The GitHub repository Markelowww/diplom contains a labelled image folder "dataset_main" with 4 categories: AMD, CSR, DME, ERM. Examples follow, each with its label.

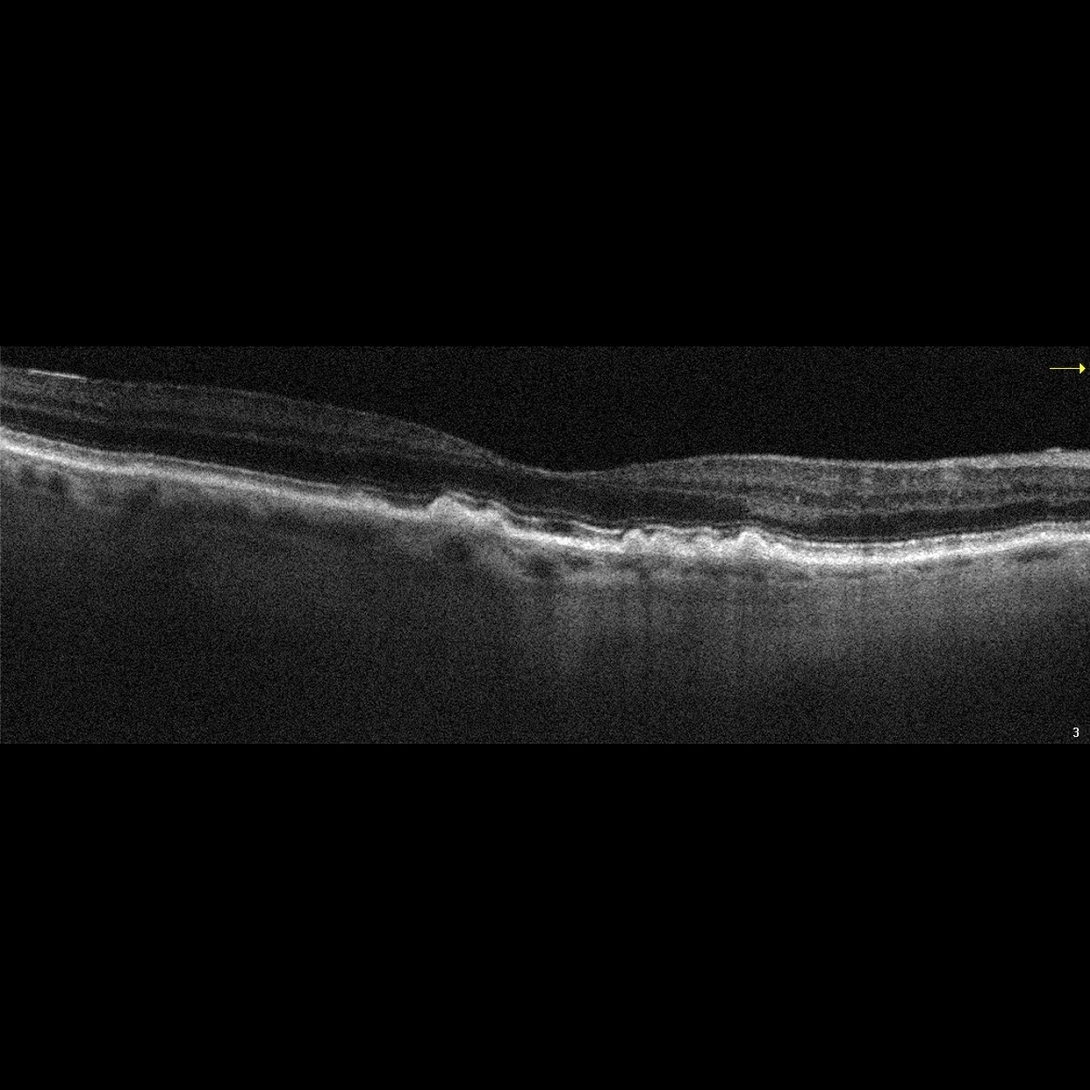
Label: AMD

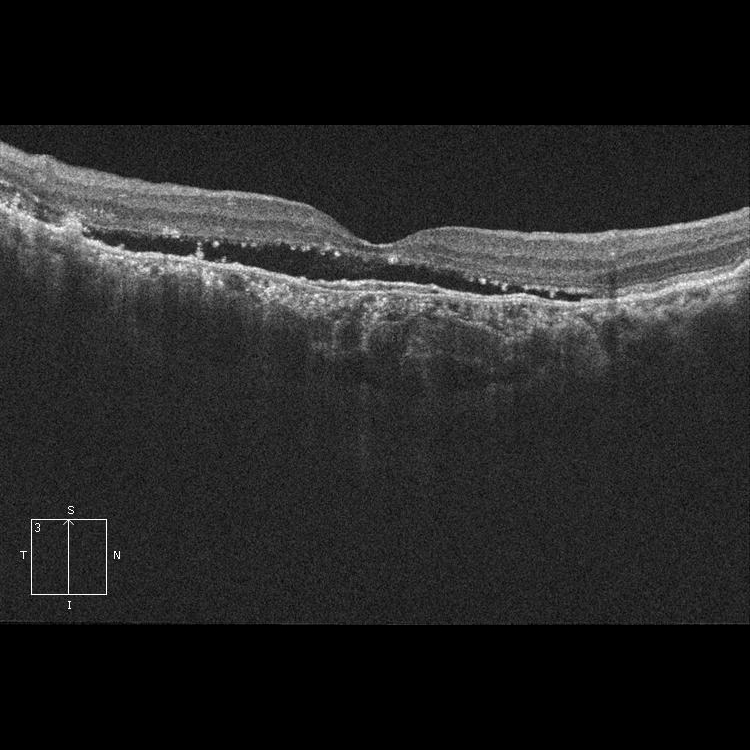
Label: CSR

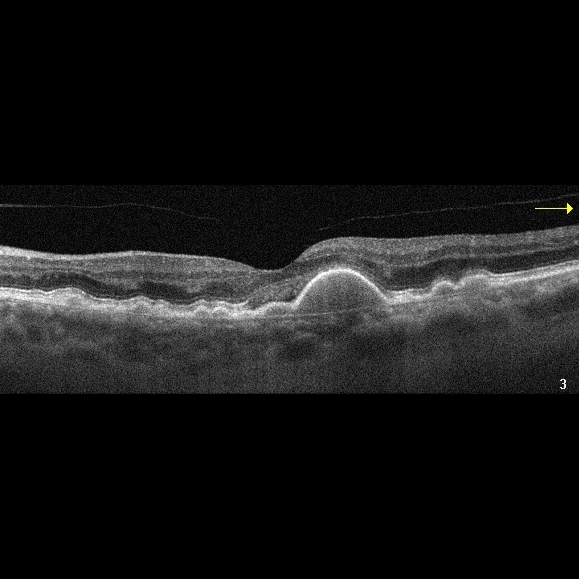
Label: AMD

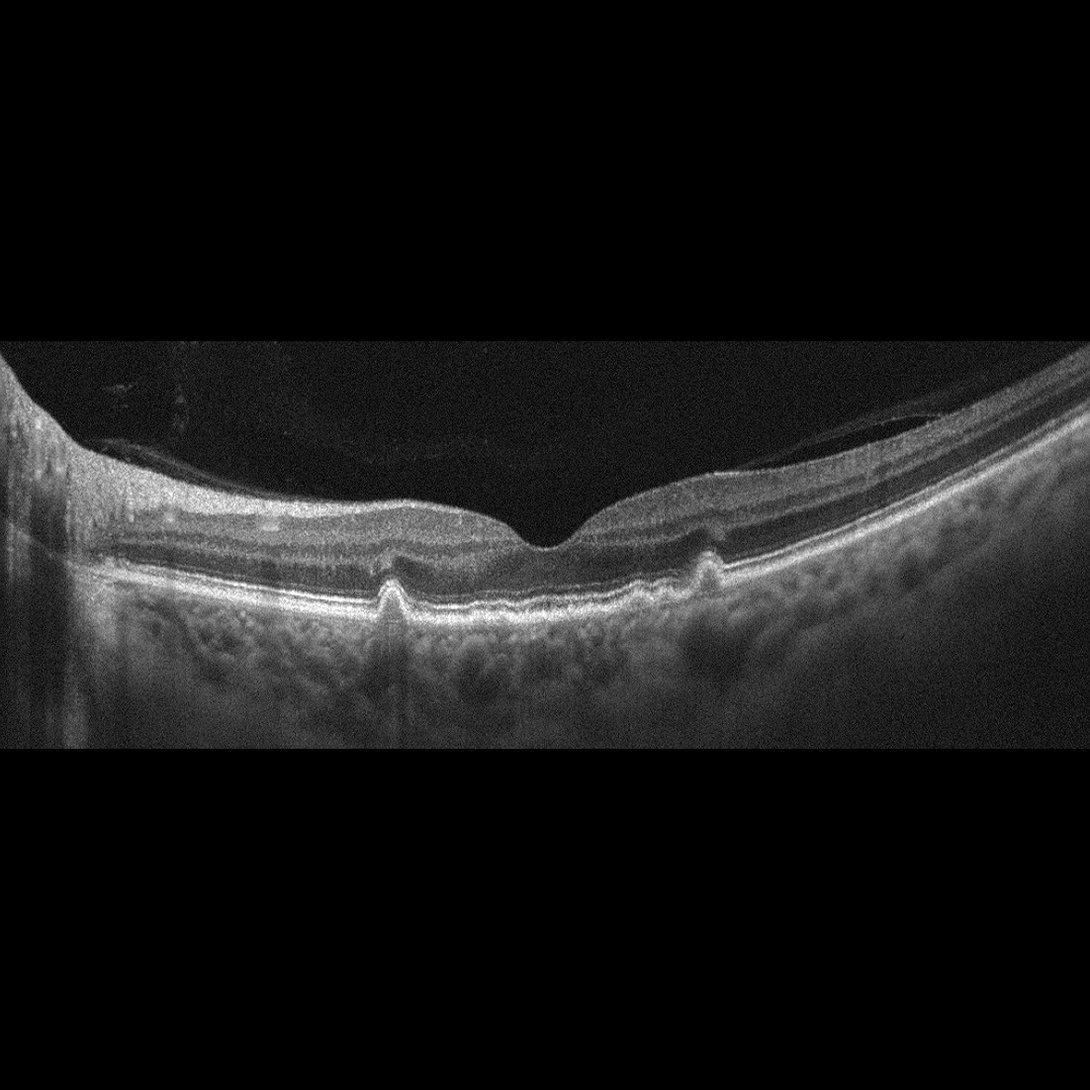
Label: AMD

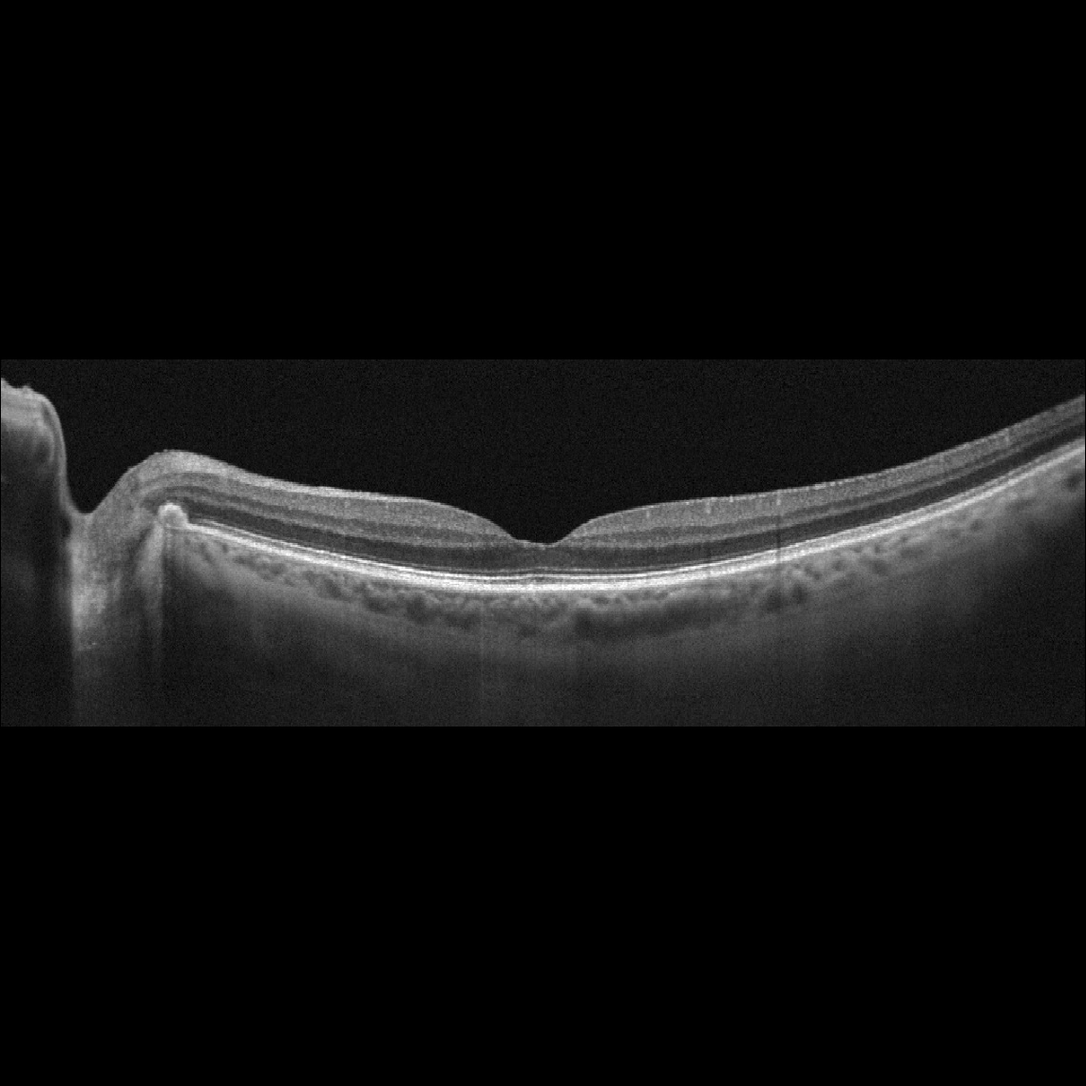
Label: AMD

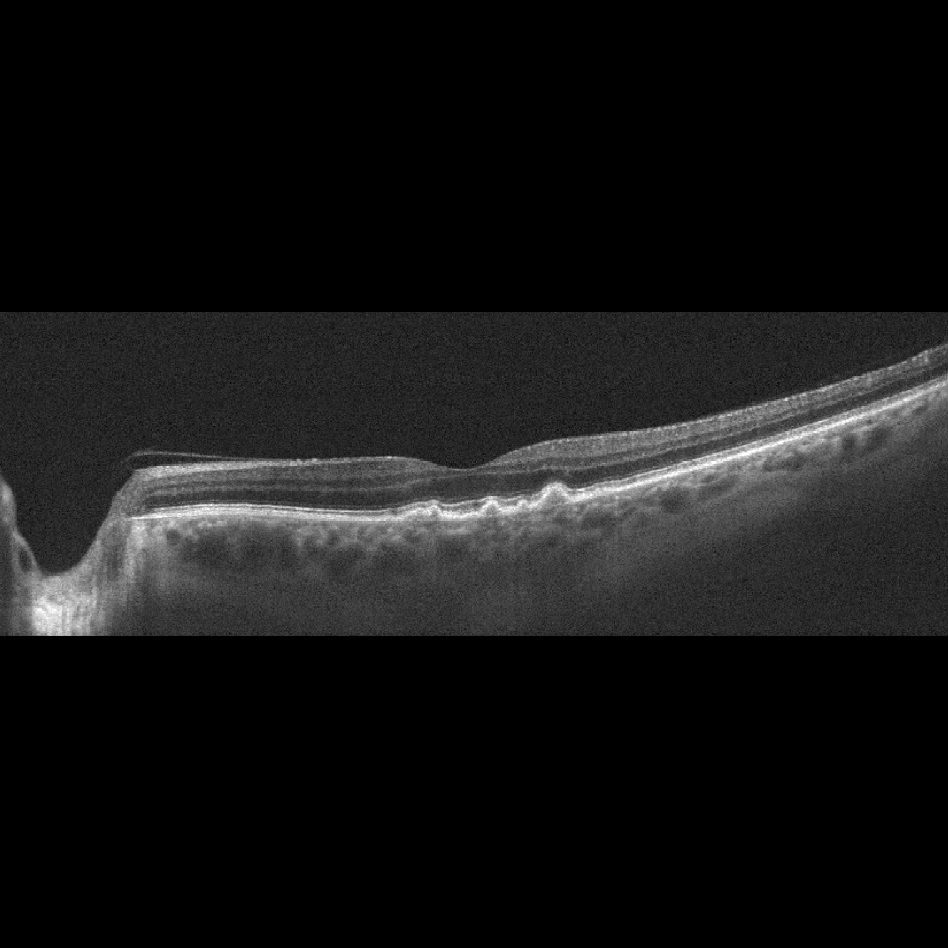
Label: AMD
